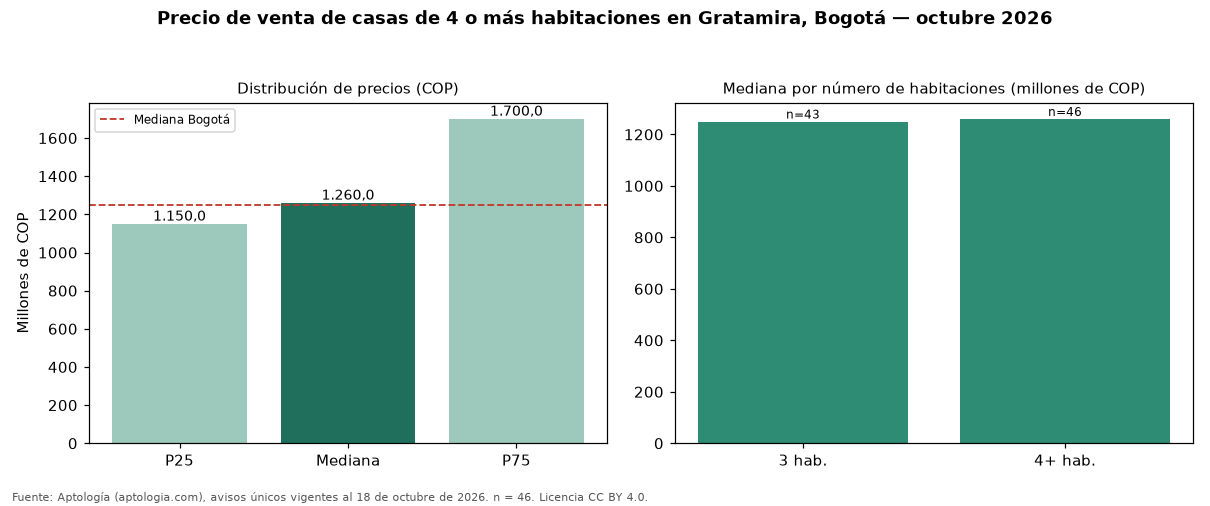

Data behind this chart, as committed beside it:
seccion, metrica, valor_cop, n
precio, p25, 1150000000, 46
precio, mediana, 1260000000, 46
precio, p75, 1700000000, 46
cop_por_m2, p25, 4843318, 46
cop_por_m2, mediana, 5766845, 46
cop_por_m2, p75, 6200000, 46
area, area_mediana_m2, 239.0, 46
habitaciones, 3, 1250000000, 43
habitaciones, 4+, 1260000000, 46
administracion, mediana, 1210000, 44
estrato, moda, 5, 
parqueadero, porcentaje_con_parqueadero, 97.8, 46
ciudad, mediana_ciudad, 1250000000, 14121
ciudad, mediana_cop_por_m2_ciudad, 4477612, 14121
